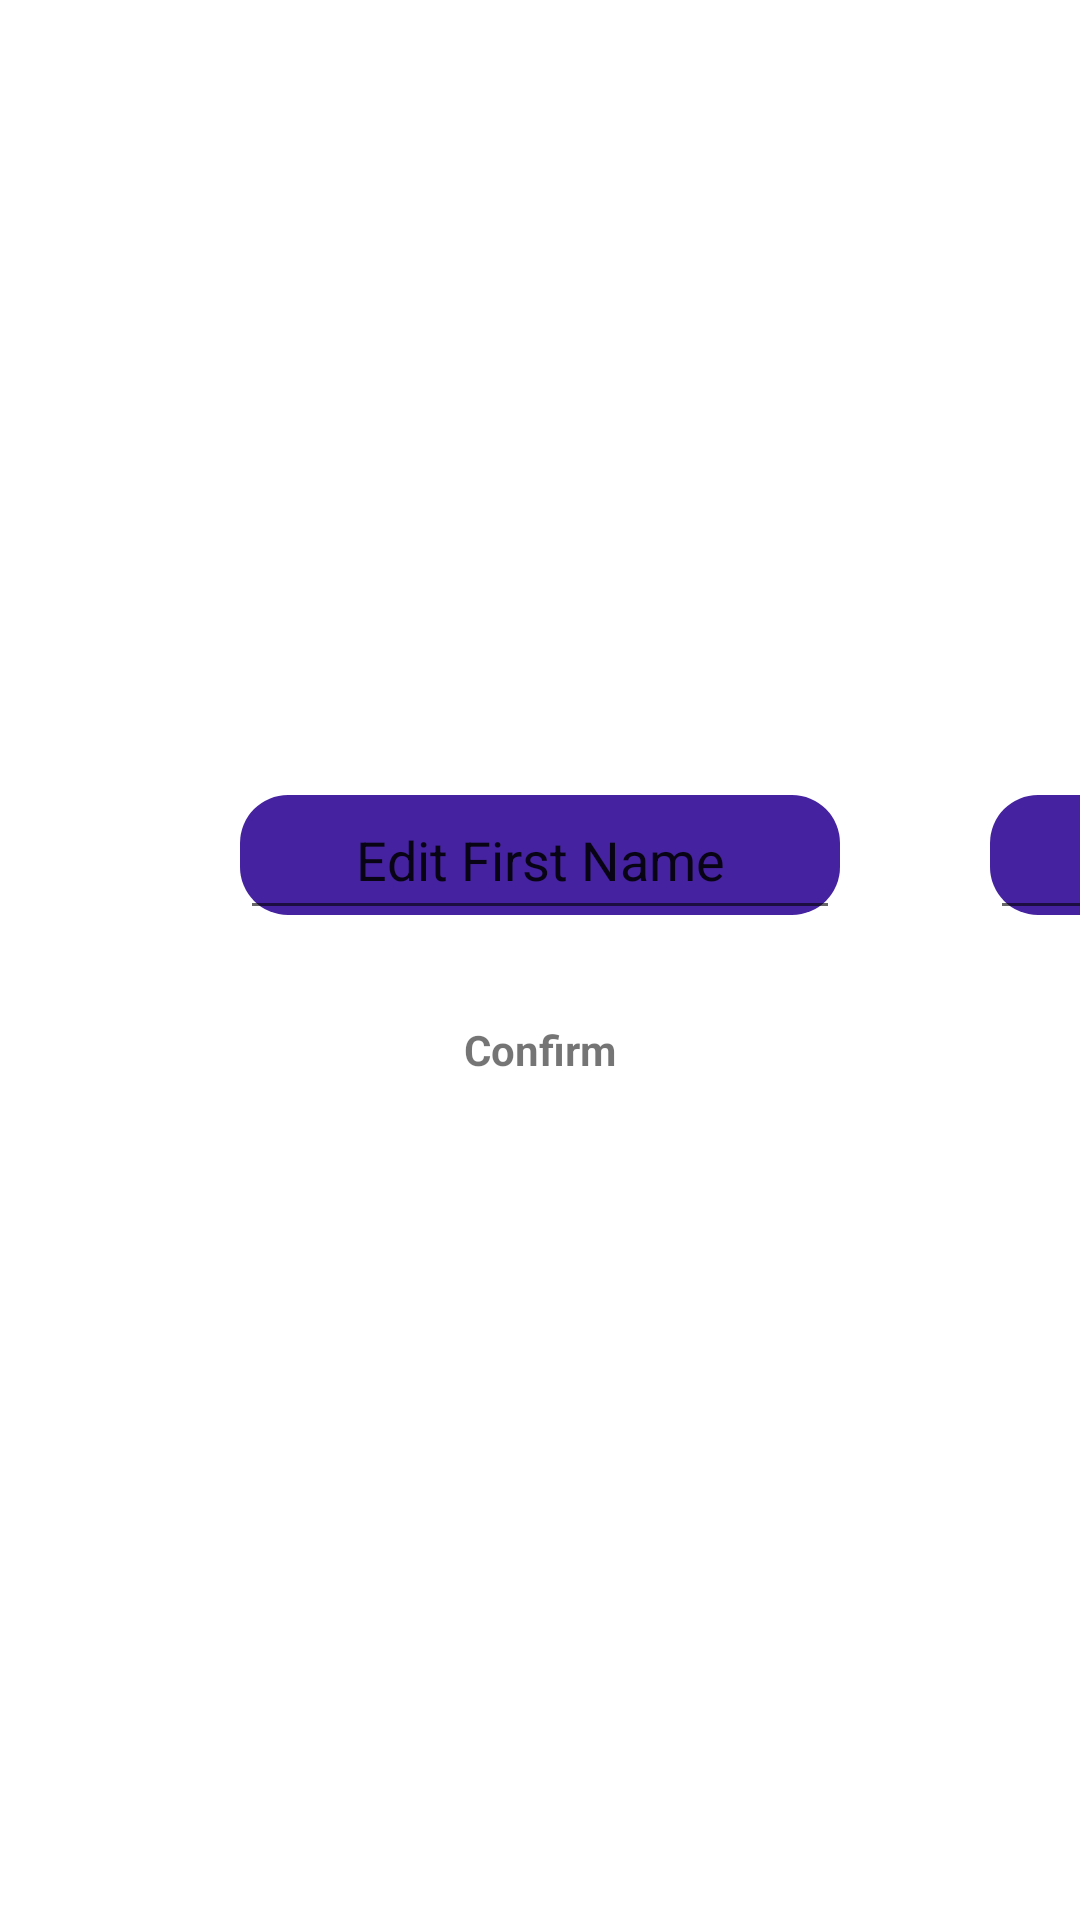

This screen was rendered from an Android layout file. Write that file and the resources it references.
<!-- AndroidManifest.xml: application theme Theme.Eskooljava -->
<!-- res/layout/activity_profile.xml -->
<?xml version="1.0" encoding="utf-8"?>
<RelativeLayout xmlns:android="http://schemas.android.com/apk/res/android"
    xmlns:app="http://schemas.android.com/apk/res-auto"
    xmlns:tools="http://schemas.android.com/tools"
    android:layout_width="match_parent"
    android:layout_height="match_parent"
    android:background="@drawable/login"
    tools:context=".MainActivity">
    <LinearLayout
        android:layout_centerInParent="true"
        android:layout_width="wrap_content"
        android:orientation="vertical"
        android:layout_height="wrap_content">
        <LinearLayout
            android:layout_width="wrap_content"
            android:layout_height="wrap_content"
            android:orientation="horizontal"
            android:layout_centerInParent="true"
            >

            <LinearLayout
                android:layout_width="200dp"
                android:layout_height="50dp"
                android:orientation="horizontal"
                android:layout_marginLeft="80dp"
                android:weightSum="1">
                <RelativeLayout
                    android:layout_width="match_parent"
                    android:layout_height="wrap_content">

                    <ImageView
                        android:layout_centerInParent="true"
                        android:layout_width="wrap_content"
                        android:layout_height="wrap_content"
                        android:background="@drawable/rounded_text"
                        ></ImageView>

                    <EditText
                        android:id="@+id/firstname"
                        android:layout_width="match_parent"
                        android:layout_height="match_parent"
                        android:layout_centerInParent="true"
                        android:layout_gravity="center_horizontal"
                        android:layout_weight=".9"
                        android:gravity="center"
                        android:text="Edit First Name">


                    </EditText>
                </RelativeLayout>
            </LinearLayout>
            <LinearLayout
                android:layout_width="50dp"
                android:layout_height="50dp"></LinearLayout>
            <LinearLayout
                android:layout_width="wrap_content"
                android:layout_height="50dp"
                tools:ignore="NotSibling">


                <RelativeLayout
                    android:layout_width="200dp"
                    android:layout_height="wrap_content">

                    <ImageView
                        android:layout_centerInParent="true"
                        android:layout_width="wrap_content"
                        android:layout_height="wrap_content"
                        android:background="@drawable/rounded_text"
                        ></ImageView>

                    <EditText
                        android:id="@+id/lastname"
                        android:layout_width="match_parent"
                        android:layout_height="match_parent"
                        android:layout_centerInParent="true"
                        android:layout_gravity="center_horizontal"
                        android:layout_weight=".9"
                        android:gravity="center"
                        android:text="Edit Last Name">


                    </EditText>
                </RelativeLayout>

            </LinearLayout>

        </LinearLayout>
        <LinearLayout
            android:layout_width="match_parent"
            android:layout_height="10dp"></LinearLayout>


        <LinearLayout
            android:layout_width="wrap_content"
            android:layout_height="wrap_content"
            android:orientation="horizontal"
            android:layout_centerInParent="true"
            >



        </LinearLayout>

        <LinearLayout
            android:layout_width="match_parent"
            android:layout_height="10dp"></LinearLayout>


        <LinearLayout
            android:layout_width="300dp"
            android:layout_height="50dp"
            android:layout_gravity="center"
            android:layout_below="@+id/name"
            tools:ignore="NotSibling">


            <RelativeLayout

                android:layout_width="match_parent"
                android:layout_height="wrap_content">

                <ImageButton
                    android:id="@+id/profile_signup"
                    android:layout_width="wrap_content"
                    android:layout_height="wrap_content"
                    android:layout_centerInParent="true"
                    android:background="@drawable/button"></ImageButton>

                <TextView
                    android:layout_width="wrap_content"
                    android:layout_height="wrap_content"
                    android:layout_centerInParent="true"
                    android:text="Confirm"
                    android:textStyle="bold">

                </TextView>
            </RelativeLayout>

        </LinearLayout>

    </LinearLayout>





</RelativeLayout>
<!-- resources referenced by this layout -->
<resources>
  <!-- drawable button (drawable) -->
  <?xml version="1.0" encoding="utf-8"?>
  <shape
      xmlns:android="http://schemas.android.com/apk/res/android">
  
      <size
          android:width="300dp"
          android:height="40dp">
  
      </size>
      <solid
          android:color="@color/white"/>
  
      <corners
          android:radius="16dp"/>
  </shape>
  <!-- drawable rounded_text (drawable) -->
  <?xml version="1.0" encoding="utf-8"?>
  <shape
      xmlns:android="http://schemas.android.com/apk/res/android">
  
      <size
          android:width="300dp"
          android:height="40dp">
  
      </size>
      <solid
          android:color="#4522A0"/>
  
      <corners
          android:radius="16dp"/>
  </shape>
  <style name="Theme.Eskooljava" parent="Theme.MaterialComponents.DayNight.DarkActionBar">
          
          <item name="colorPrimary">@color/purple_500</item>
          <item name="colorPrimaryVariant">@color/purple_700</item>
          <item name="colorOnPrimary">@color/white</item>
          
          <item name="colorSecondary">@color/teal_200</item>
          <item name="colorSecondaryVariant">@color/teal_700</item>
          <item name="colorOnSecondary">@color/black</item>
          
          <item name="android:statusBarColor" tools:targetApi="l">?attr/colorPrimaryVariant</item>
          
      </style>
  <!-- not gathered from this repository: default colours our renderer supplied (Android Studio template values) -->
  <color name="purple_500">#FF6200EE</color>
  <color name="purple_700">#FF3700B3</color>
  <color name="teal_200">#FF03DAC5</color>
  <color name="teal_700">#FF018786</color>
  <color name="black">#FF000000</color>
  <color name="white">#FFFFFFFF</color>
</resources>
